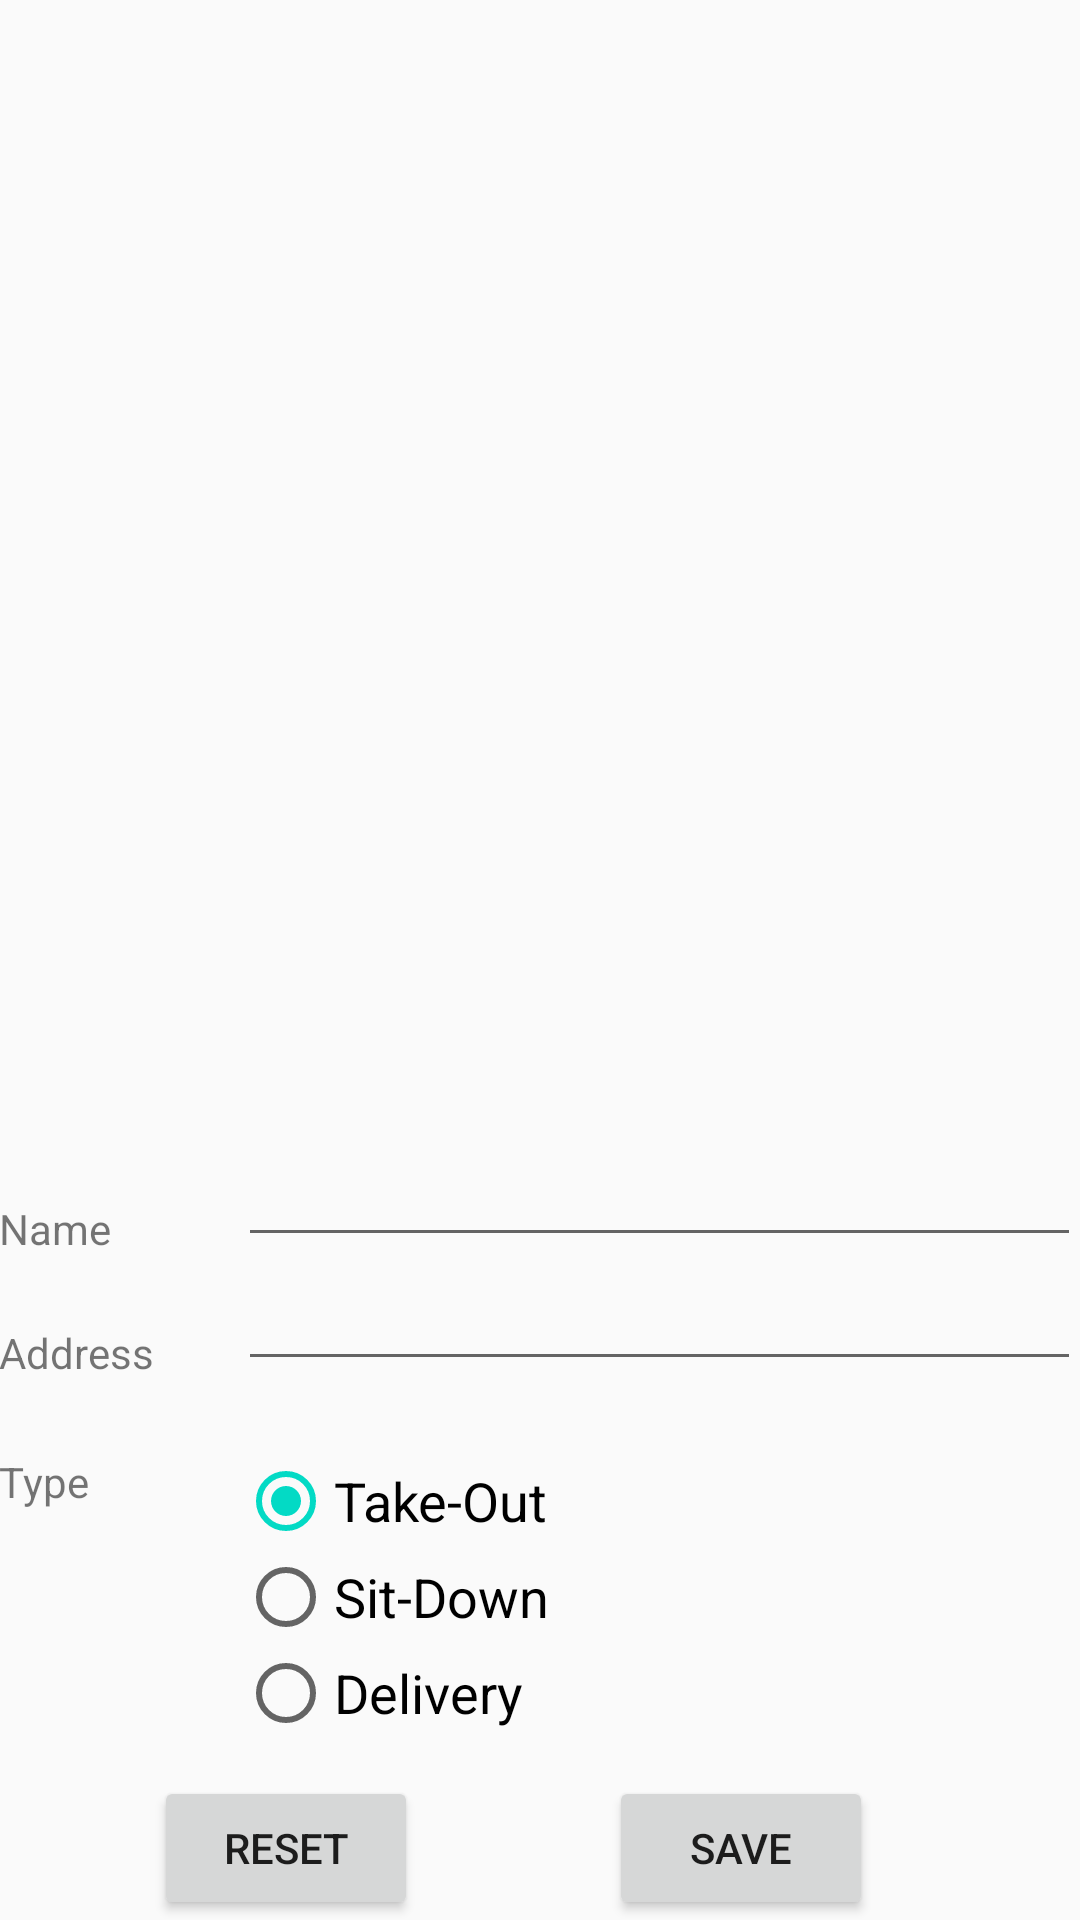

Android layout source for this screen:
<!-- AndroidManifest.xml: application theme AppTheme -->
<!-- res/layout/activity_save.xml -->
<RelativeLayout xmlns:android="http://schemas.android.com/apk/res/android"
    xmlns:tools="http://schemas.android.com/tools" android:layout_width="match_parent"
    android:layout_height="match_parent" android:paddingLeft="@dimen/activity_horizontal_margin"
    android:paddingRight="@dimen/activity_horizontal_margin"
    android:paddingTop="@dimen/activity_vertical_margin"
    android:paddingBottom="@dimen/activity_vertical_margin" tools:context=".MainActivity">

    <ListView
        android:id="@+id/listView1"
        android:layout_width="match_parent"
        android:layout_height="wrap_content"
        android:layout_above="@+id/txtName"

        >
    </ListView>

    <TextView
        android:id="@+id/hidden_id"
        android:layout_width="fill_parent"
        android:layout_height="wrap_content"
        android:visibility="gone" />

    <TextView
        android:layout_width="wrap_content"
        android:layout_height="wrap_content"
        android:textAppearance="?android:attr/textAppearanceSmall"
        android:text="@string/restaurant_name"
        android:id="@+id/textView"
        android:layout_alignParentBottom="true"
        android:layout_alignParentLeft="true"
        android:layout_alignParentStart="true"
        android:layout_marginBottom="221dp" />

    <TextView
        android:layout_width="wrap_content"
        android:layout_height="wrap_content"
        android:textAppearance="?android:attr/textAppearanceSmall"
        android:text="@string/restaurant_address"
        android:id="@+id/textView2"
        android:layout_above="@+id/typeGroup"
        android:layout_alignParentLeft="true"
        android:layout_alignParentStart="true" />

    <TextView
        android:layout_width="wrap_content"
        android:layout_height="wrap_content"
        android:textAppearance="?android:attr/textAppearanceSmall"
        android:text="@string/restaurant_type"
        android:id="@+id/textView3"
        android:layout_alignTop="@+id/typeGroup"
        android:layout_alignParentLeft="true"
        android:layout_alignParentStart="true" />

    <EditText
        android:layout_width="fill_parent"
        android:layout_height="wrap_content"
        android:id="@+id/txtName"
        android:layout_alignBottom="@+id/textView"
        android:layout_toRightOf="@+id/textView2"
        android:layout_toEndOf="@+id/textView2"
        android:layout_marginLeft="28dp"
        android:layout_marginStart="28dp"
        android:inputType="text" />

    <EditText
        android:layout_width="fill_parent"
        android:layout_height="wrap_content"
        android:id="@+id/txtAddress"
        android:inputType="text"
        android:layout_below="@+id/txtName"
        android:layout_alignLeft="@+id/txtName"
        android:layout_alignStart="@+id/txtName" />

    <RadioGroup xmlns:android="http://schemas.android.com/apk/res/android"
        android:id="@+id/typeGroup"
        android:layout_width="wrap_content"
        android:layout_height="wrap_content"
        android:orientation="vertical"
        android:layout_below="@+id/txtAddress"
        android:layout_alignLeft="@+id/txtAddress"
        android:layout_alignStart="@+id/txtAddress"
        android:layout_marginTop="24dp">
        <RadioButton android:id="@+id/takeout"
            android:layout_width="wrap_content"
            android:layout_height="wrap_content"
            android:textAppearance="?android:attr/textAppearanceMedium"
            android:paddingRight="20dp"
            android:text="@string/takeout"
            android:checked="true" />
        <RadioButton android:id="@+id/sitdown"
            android:layout_width="wrap_content"
            android:layout_height="wrap_content"
            android:textAppearance="?android:attr/textAppearanceMedium"
            android:paddingRight="20dp"
            android:text="@string/sitdown" />
        <RadioButton android:id="@+id/delivery"
            android:layout_width="wrap_content"
            android:layout_height="wrap_content"
            android:textAppearance="?android:attr/textAppearanceMedium"
            android:paddingRight="20dp"
            android:text="@string/delivery" />
    </RadioGroup>

    <Button
        android:layout_width="wrap_content"
        android:layout_height="wrap_content"
        android:text="@string/save"
        android:id="@+id/btnSave"
        android:onClick="onClickSave"
        android:layout_alignParentBottom="true"
        android:layout_toRightOf="@+id/typeGroup"
        android:layout_toEndOf="@+id/typeGroup" />

    <Button
        android:layout_width="wrap_content"
        android:layout_height="wrap_content"
        android:text="@string/reset"
        android:id="@+id/btnReset"
        android:onClick="onClickReset"
        android:layout_alignTop="@+id/btnSave"
        android:layout_toRightOf="@+id/textView2"
        android:layout_toEndOf="@+id/textView2" />



</RelativeLayout>
<!-- resources referenced by this layout -->
<resources>
  <string name="delivery">Delivery</string>
  <string name="reset">Reset</string>
  <string name="restaurant_address">Address</string>
  <string name="restaurant_name">Name</string>
  <string name="restaurant_type">Type</string>
  <string name="save">Save</string>
  <string name="sitdown">Sit-Down</string>
  <string name="takeout">Take-Out</string>
  <style name="AppTheme" parent="Theme.AppCompat.Light.DarkActionBar">
          
          <item name="colorPrimary">@color/colorPrimary</item>
          <item name="colorPrimaryDark">@color/colorPrimaryDark</item>
          <item name="colorAccent">@color/colorAccent</item>
      </style>
  <!-- not gathered from this repository: default colours our renderer supplied (Android Studio template values) -->
  <color name="colorPrimary">#FF6200EE</color>
  <color name="colorPrimaryDark">#FF3700B3</color>
  <color name="colorAccent">#FF03DAC5</color>
</resources>
